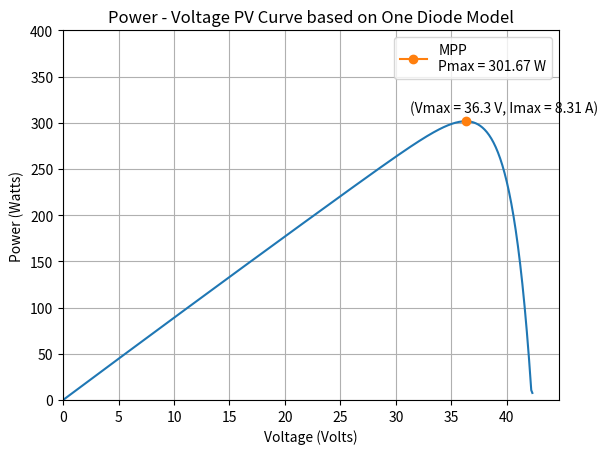

Reproduce this figure in Python.
# Created by: Sanket Patadiya
# SVNIT, Surat (India)
# email: [email redacted]
# Dissertation Project: TLBO Algorithm based Analysis of Single-Diode Photovoltaic Model
 
# [redacted]

# Required Libraries
import random
import math

# The One Diode PV Model
    # equations 
        # I 	= Iph - Id - Ish                                    
        # Id	= I0 * (math.exp((q*(V + (I * Rs)))/(m*k*T)) -1) ; Here Id is `Diode Current`
        # Ish = (V + (I * Rs)) / (Rsh) ; Here Ish is `Shunt Current`

    # constants
        # q     - Electron charge magnitude [q = e = 1.6e-19]
        # K     - Boltmann constant         [k = 1.38e-23]
        # m     - Diode ideality factor     
        # Rs    - Series Resistance         
        # Rsh   - Shunt Resistance
        # Ki    - Current Temperature Coefficient
        # Kv    - Voltage Temperature Coefficient
        # n     - Number of cells in series
        # V_T   - Thermal Voltage Coefficient [V_T = K*q/T]
        # I0    - Saturation Current 
        
    # variables
        # I - Load Current
        # V - Load Voltage

# Methodology

'''
    Here, We have considered a resistive load (R_l) being offered at the receiving end of the One-Diode model.
    So, we can write V = I * R_l.
    By this way we can convert this problem into one variable problem.
    And, by differentiating the Power w.r.t V (Voltage) we get MPP (Maximum Power Point Value).
'''


# Constant Definitions 
K   = 1.38e-23    
q   = 1.6e-19
T   = 298.15
Ki  = 0.0005
Kv  = -0.0034
Rs  = 0.058
Rsh = 209.865
m   = 1.3

Voc = 44.71
Isc = 8.947

V_T = K*T/q
n   = Voc/0.7

I0  = (((Rs + Rsh)*Isc) - Voc) / (Rsh * math.exp((Voc)/(m*n*V_T))) 
Iph = Isc*((Rsh+Rs)/Rsh) 

Power = []
Current = []
Voltage = []
Power_dash = [] # Array to store values of Power differentiated by Voltage

v = 0   # Loop Initialisation
while v <= Voc:

    Id = I0*(math.exp(((v*Rs) + v)/(m*n*V_T)) - 1)  # Diode Current
    Ish = (((v*Rs) + v)/Rsh)                        # Shunt Current

    i = Iph - Id - Ish
    p = abs(i*v)
    
    Power.append(p)
    Current.append(i)
    Voltage.append(v)
    
    # Differentiation
    dId_dv = I0*(math.exp(((v*Rs) + v)/(m*n*V_T)))*((1+Rs)/(m*n*V_T))
    dIsh_dv = (1+Rs)/(Rsh)
    di_dv = - (dId_dv) - (dIsh_dv)
    dp_dv = (di_dv*v) + (i)
    
    Power_dash.append(abs(dp_dv))
    
    if i <= 0:
        break
    v += 0.1    # Loop Progression

# Fetching MPP
Pmax = max(Power)
i_max = Power.index(Pmax)
Vmax = Voltage[i_max]
Imax = Current[i_max]

# Printing MPP Values
print(f"At Maximum Power Point: \n Power = {Pmax} Watts, \n Voltage = {Vmax} Volts and  \n Current = {Imax} Ampere")

# Importing required libraries for graph plotting
import matplotlib.pyplot as plt
plt.title("Power - Voltage PV Curve based on One Diode Model")
plt.plot(Voltage, Power)
plt.plot([Vmax], [Pmax], marker="o", label=f'MPP\nPmax = {round(Pmax, 2)} W')
plt.text(Vmax-5, Pmax+10, '(Vmax = {} V, Imax = {} A)'.format(round(Vmax, 2), round(Imax, 2)))
plt.xlabel('Voltage (Volts)')
plt.ylabel('Power (Watts)')
plt.xlim([0,44.71])
plt.ylim([0,400])
plt.legend()
plt.grid()
plt.show()
